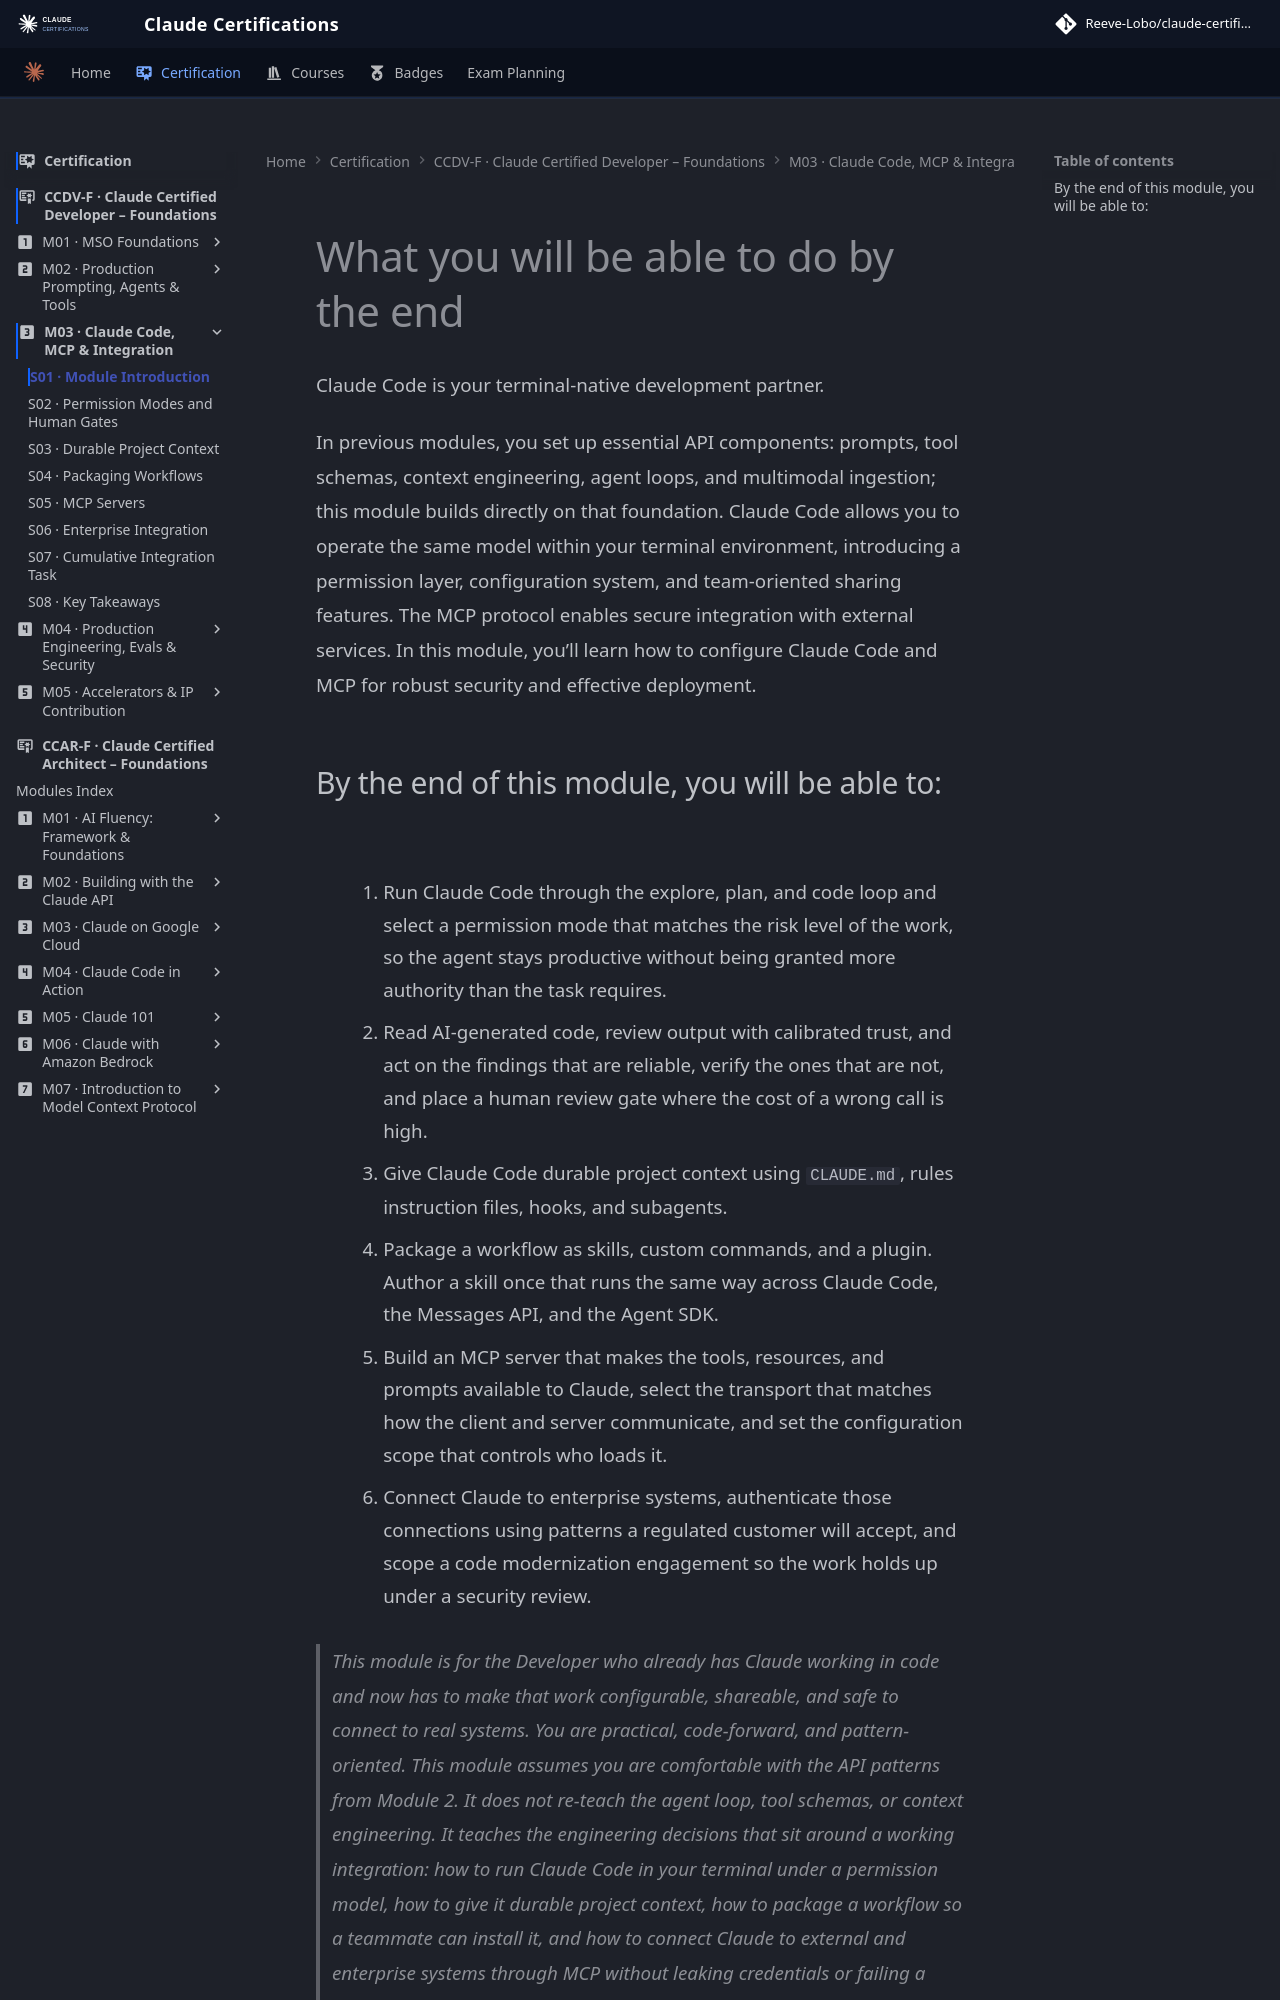

repository: reevelobo/anthropic-certified · page: certification/claude_certified_developer-foundation/modules/m03_claude_code_mcp_integration/s01_module_introduction/index.html · generator: mkdocs

# What you will be able to do by the end

Claude Code is your terminal-native development partner.

In previous modules, you set up essential API components: prompts, tool schemas, context engineering, agent loops, and multimodal ingestion; this module builds directly on that foundation. Claude Code allows you to operate the same model within your terminal environment, introducing a permission layer, configuration system, and team-oriented sharing features. The MCP protocol enables secure integration with external services. In this module, you’ll learn how to configure Claude Code and MCP for robust security and effective deployment.
